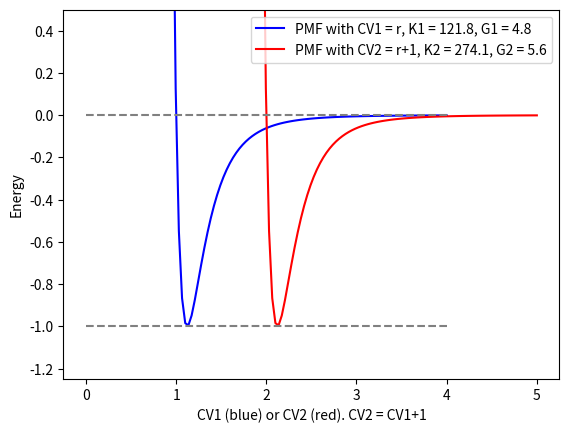

This figure's Python source:
import numpy as np
import matplotlib.pyplot as plt

"""
script used in this twitter thread discussion: 
[redacted]
"""

## generate collective variable r (CV1) and shifted CV rr=r+shift (CV2)
shift=1
r=np.linspace(0.5,4,100) # CV1
rr=r+shift # CV2

## use LJ as PMF
epsilon=1
sigma=1
x=sigma/r
PMF = 4*epsilon*(x**12 - x**6)

## provide min and max for integration
r_c = 3
rr_c = r_c+shift
r_min = 1
rr_min = r_min+shift

## povide dr
dr = r[2]-r[1]

## indexes of values we include in integration (size of binding site)
idx = np.where((r >= r_min) & (r <= r_c))
# note: indices are the same for CV1 and CV2

## use kT=1 for simplicity
kT=1

## calculate dissociation const and free energy for CV 1
K_r = 4*np.pi*sum(np.exp(-PMF[idx]/kT)*r[idx]**2)*dr
G_r = kT*np.log(K_r)

## calculate dissociation const and free energy for CV 2
K_rr = 4*np.pi*sum(np.exp(-PMF[idx]/kT)*rr[idx]**2)*dr
G_rr = kT*np.log(K_rr)

## note: difference in calculated G from choice of CV
print(G_r)
print(G_rr)

## plotting
plt.plot(r,PMF,color='blue',label='PMF with CV1 = r, K1 = %1.1f, G1 = %1.1f' % (K_r,G_r))
plt.plot(rr,PMF,color='red',label='PMF with CV2 = r+1, K2 = %1.1f, G2 = %1.1f' % (K_rr,G_rr))
plt.plot([0,4],[0,0],linestyle='--',color='grey')
plt.plot([0,4],[-epsilon,-epsilon],linestyle='--',color='grey')
plt.ylim(-1.25,0.5)
plt.legend()
plt.xlabel('CV1 (blue) or CV2 (red). CV2 = CV1+1')
plt.ylabel('Energy')
plt.show()
